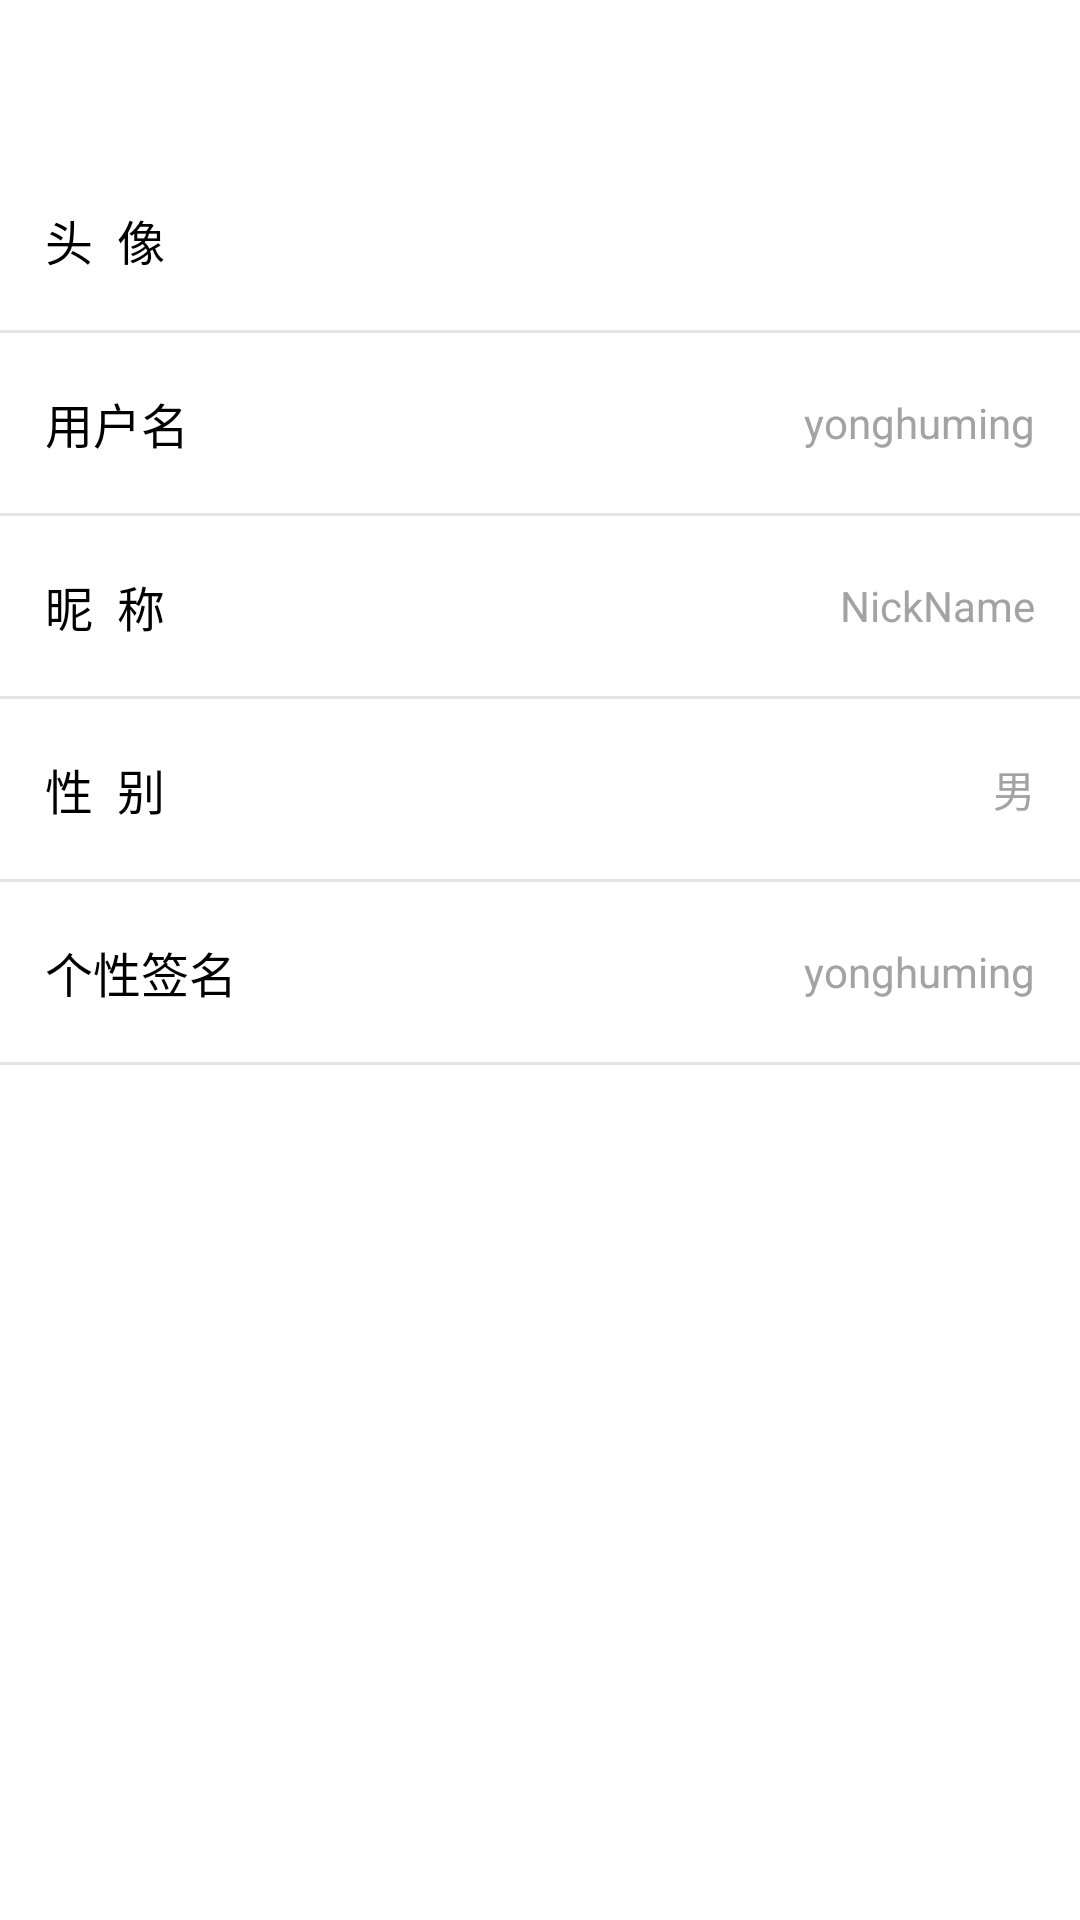

Reconstruct the res/layout file that produces this screen, plus the resources it refers to.
<!-- AndroidManifest.xml: application theme Theme.AppCompat.NoActionBar -->
<!-- res/layout/activity_user_info.xml -->
<?xml version="1.0" encoding="utf-8"?>
<LinearLayout xmlns:android="http://schemas.android.com/apk/res/android"
    xmlns:app="http://schemas.android.com/apk/res-auto"
    xmlns:tools="http://schemas.android.com/tools"
    android:layout_width="match_parent"
    android:layout_height="match_parent"
    android:background="@android:color/white"
    android:orientation="vertical"
    tools:context=".activity.UserInfoActivity">

    <include layout="@layout/main_title_bar" />

    <RelativeLayout
        android:id="@+id/rl_head"
        android:layout_width="match_parent"
        android:layout_height="60dp"
        android:layout_marginLeft="15dp"
        android:layout_marginRight="15dp">

        <TextView
            style="@style/userinfo_textview"
            android:text="头  像" />

        <ImageView
            android:layout_width="40dp"
            android:layout_height="40dp"
            android:layout_alignParentRight="true"
            android:layout_centerVertical="true"
            android:src="@drawable/default_icon" />

    </RelativeLayout>

    <View
        android:layout_width="match_parent"
        android:layout_height="1dp"
        android:background="#e4e4e4" />

    <RelativeLayout
        android:id="@+id/rl_account"
        android:layout_width="match_parent"
        android:layout_height="60dp"
        android:layout_marginLeft="15dp"
        android:layout_marginRight="15dp">

        <TextView
            style="@style/userinfo_textview"
            android:text="用户名" />

        <TextView
            android:id="@+id/tv_userinfo_name"
            android:layout_width="wrap_content"
            android:layout_height="wrap_content"
            android:layout_alignParentRight="true"
            android:layout_centerVertical="true"
            android:text="yonghuming"
            android:textColor="#a3a3a3"
            android:textSize="14sp" />
    </RelativeLayout>

    <View
        android:layout_width="match_parent"
        android:layout_height="1dp"
        android:background="#e4e4e4" />

    <RelativeLayout
        android:id="@+id/rl_nick_name"
        android:layout_width="match_parent"
        android:layout_height="60dp"
        android:layout_marginLeft="15dp"
        android:layout_marginRight="15dp">

        <TextView
            style="@style/userinfo_textview"
            android:text="昵  称" />

        <TextView
            android:id="@+id/tv_nick_name"
            android:layout_width="wrap_content"
            android:layout_height="wrap_content"
            android:layout_alignParentRight="true"
            android:layout_centerVertical="true"
            android:text="NickName"
            android:textColor="#a3a3a3"
            android:textSize="14sp" />
    </RelativeLayout>

    <View
        android:layout_width="match_parent"
        android:layout_height="1dp"
        android:background="#e4e4e4" />

    <RelativeLayout
        android:id="@+id/rl_sex"
        android:layout_width="match_parent"
        android:layout_height="60dp"
        android:layout_marginLeft="15dp"
        android:layout_marginRight="15dp">

        <TextView
            style="@style/userinfo_textview"
            android:text="性  别" />

        <TextView
            android:id="@+id/tv_userinfo_sex"
            android:layout_width="wrap_content"
            android:layout_height="wrap_content"
            android:layout_alignParentRight="true"
            android:layout_centerVertical="true"
            android:text="男"
            android:textColor="#a3a3a3"
            android:textSize="14sp" />
    </RelativeLayout>

    <View
        android:layout_width="match_parent"
        android:layout_height="1dp"
        android:background="#e4e4e4" />

    <RelativeLayout
        android:id="@+id/rl_signature"
        android:layout_width="match_parent"
        android:layout_height="60dp"
        android:layout_marginLeft="15dp"
        android:layout_marginRight="15dp">

        <TextView
            style="@style/userinfo_textview"
            android:text="个性签名" />

        <TextView
            android:id="@+id/tv_signature"
            android:layout_width="wrap_content"
            android:layout_height="wrap_content"
            android:layout_alignParentRight="true"
            android:layout_centerVertical="true"
            android:text="yonghuming"
            android:textColor="#a3a3a3"
            android:textSize="14sp" />
    </RelativeLayout>

    <View
        android:layout_width="match_parent"
        android:layout_height="1dp"
        android:background="#e4e4e4" />
</LinearLayout>
<!-- res/layout/main_title_bar.xml (included above) -->
<?xml version="1.0" encoding="utf-8"?>
<RelativeLayout xmlns:android="http://schemas.android.com/apk/res/android"
    android:id="@+id/rl_title_bar"
    android:layout_width="match_parent"
    android:layout_height="50dp"
    android:background="@android:color/transparent">

    <TextView
        android:id="@+id/tv_back"
        android:layout_width="50dp"
        android:layout_height="50dp"
        android:layout_alignParentLeft="true"
        android:layout_centerVertical="true"
        android:background="@drawable/go_back_selected" />

    <TextView
        android:id="@+id/title_text"
        android:layout_width="wrap_content"
        android:layout_height="wrap_content"
        android:layout_centerInParent="true"
        android:text="标题栏"
        android:textColor="@android:color/white"
        android:textSize="20sp" />

    <TextView
        android:id="@+id/title_save"
        android:layout_width="wrap_content"
        android:layout_height="wrap_content"
        android:layout_alignParentRight="true"
        android:layout_centerInParent="true"
        android:layout_marginRight="15dp"
        android:text="保 存"
        android:textColor="@android:color/white"
        android:textSize="20sp"
        android:visibility="gone" />

</RelativeLayout>
<!-- resources referenced by this layout -->
<resources>
  <!-- drawable go_back_selected (drawable) -->
  <?xml version="1.0" encoding="utf-8"?>
  <selector xmlns:android="http://schemas.android.com/apk/res/android">
  
      <item android:drawable="@drawable/iv_back_selected"
          android:state_pressed="true"/>
      <item android:drawable="@drawable/iv_back"/>
  
  </selector>
  <style name="userinfo_textview">
          <item name="android:layout_width">wrap_content</item>
          <item name="android:layout_height">wrap_content</item>
          <item name="android:layout_centerVertical">true</item>
          <item name="android:textSize">16sp</item>
          <item name="android:textColor">@android:color/black</item>
      </style>
</resources>
